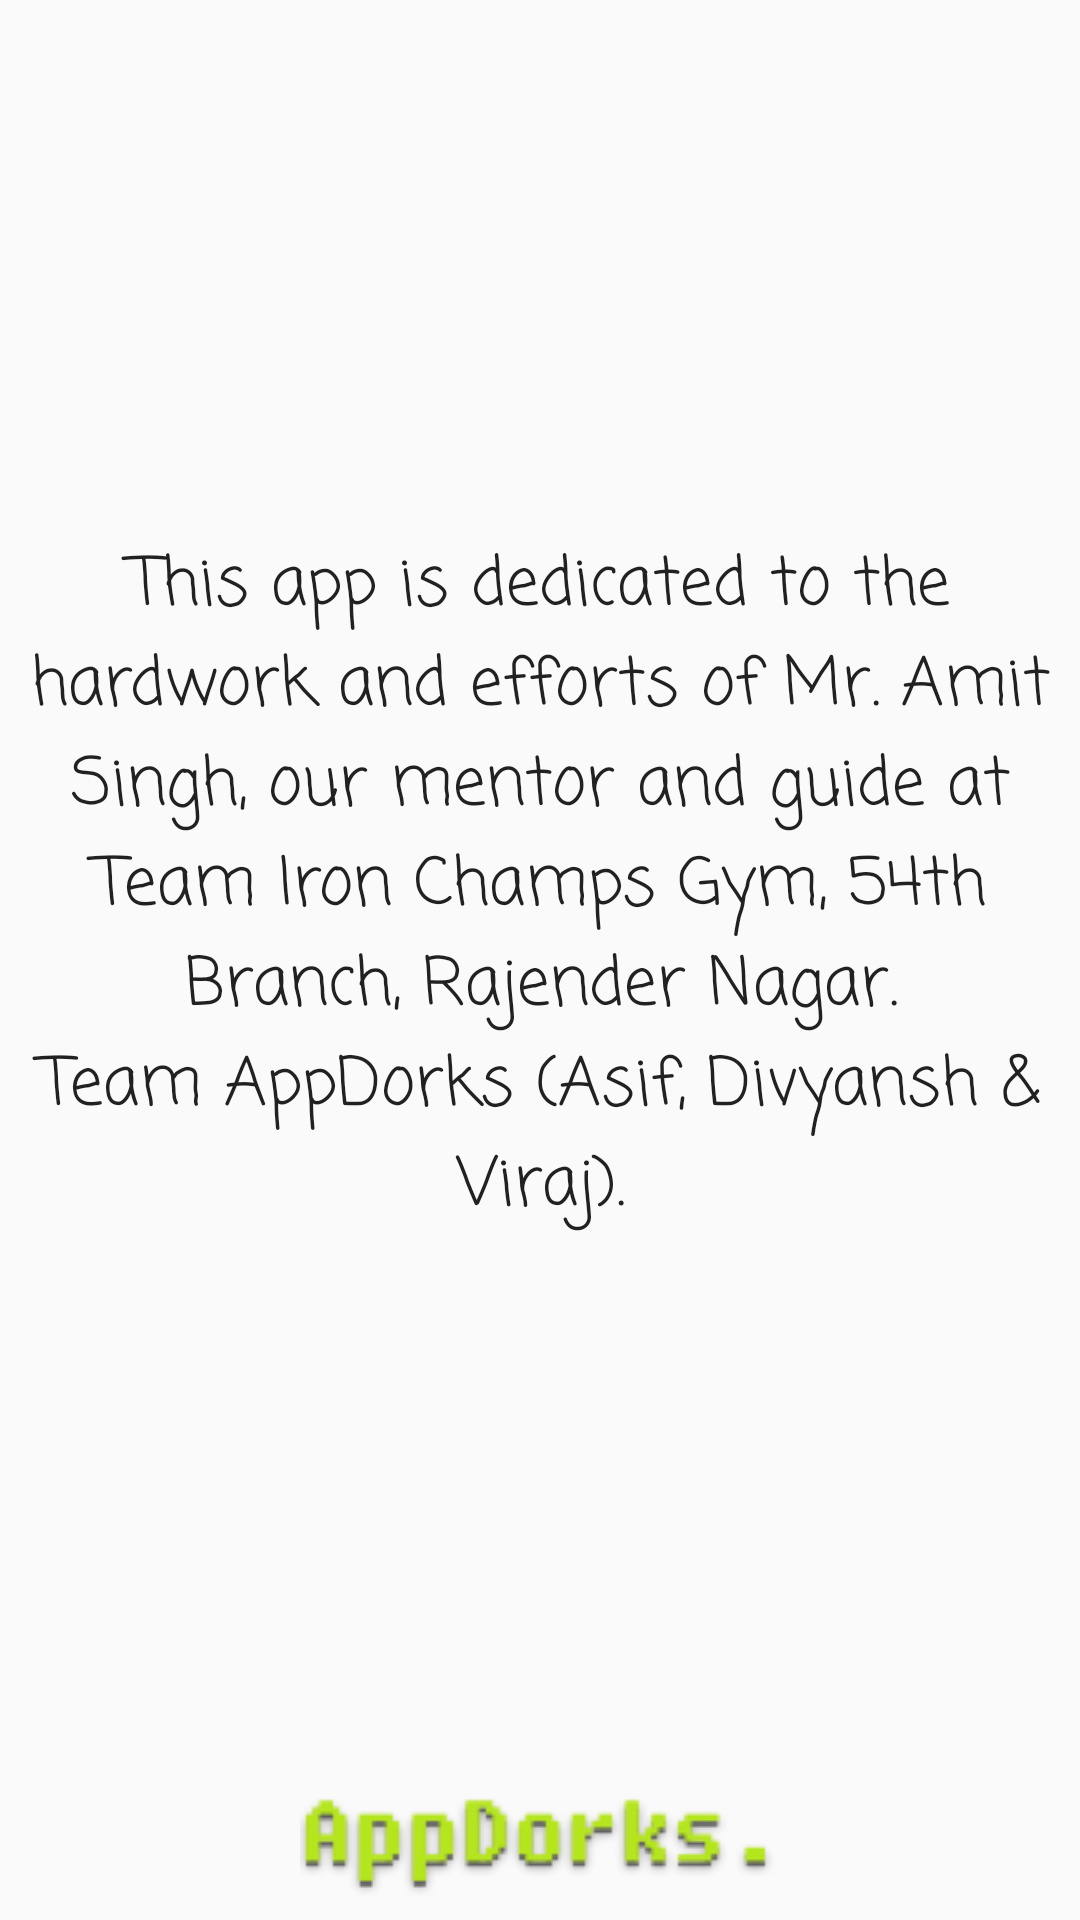

Reconstruct the res/layout file that produces this screen, plus the resources it refers to.
<!-- AndroidManifest.xml: application theme AppTheme -->
<!-- res/layout/content_about.xml -->
<?xml version="1.0" encoding="utf-8"?>
<android.support.constraint.ConstraintLayout xmlns:android="http://schemas.android.com/apk/res/android"
    xmlns:app="http://schemas.android.com/apk/res-auto"
    xmlns:tools="http://schemas.android.com/tools"
    android:layout_width="match_parent"
    android:layout_height="match_parent"
    app:layout_behavior="@string/appbar_scrolling_view_behavior"
    tools:context=".AboutActivity"
    tools:showIn="@layout/activity_about">

    <ImageView
        android:id="@+id/imageViewAppDorks"
        android:layout_width="wrap_content"
        android:layout_height="wrap_content"
        android:layout_marginBottom="8dp"
        android:layout_marginEnd="8dp"
        android:layout_marginStart="8dp"
        android:clickable="true"
        app:layout_constraintBottom_toBottomOf="parent"
        app:layout_constraintEnd_toEndOf="parent"
        app:layout_constraintStart_toStartOf="parent"
        app:srcCompat="@drawable/appdorks" />

    <TextView
        android:id="@+id/textViewAboutApp"
        android:layout_width="0dp"
        android:layout_height="0dp"
        android:layout_marginBottom="8dp"
        android:layout_marginEnd="8dp"
        android:layout_marginStart="8dp"
        android:layout_marginTop="8dp"
        android:fontFamily="casual"
        android:gravity="center"
        android:text="@string/str_about_app"
        android:textAppearance="@style/TextAppearance.AppCompat.Large"
        app:layout_constraintBottom_toTopOf="@+id/imageViewAppDorks"
        app:layout_constraintEnd_toEndOf="parent"
        app:layout_constraintStart_toStartOf="parent"
        app:layout_constraintTop_toTopOf="parent" />
</android.support.constraint.ConstraintLayout>
<!-- resources referenced by this layout -->
<resources>
  <!-- drawable appdorks: png bitmap (drawable, 5156 bytes) -->
  <string name="str_about_app">This app is dedicated to the hardwork and efforts of Mr. Amit Singh, our mentor and guide at Team Iron Champs Gym, 54th Branch, Rajender Nagar.\nTeam AppDorks (Asif, Divyansh &amp; Viraj).</string>
  <style name="AppTheme" parent="Theme.AppCompat.Light.DarkActionBar">
          
          <item name="colorPrimary">@android:color/background_dark</item>
          <item name="colorPrimaryDark">@android:color/background_dark</item>
          <item name="colorAccent">@android:color/holo_red_dark</item>
      </style>
</resources>
